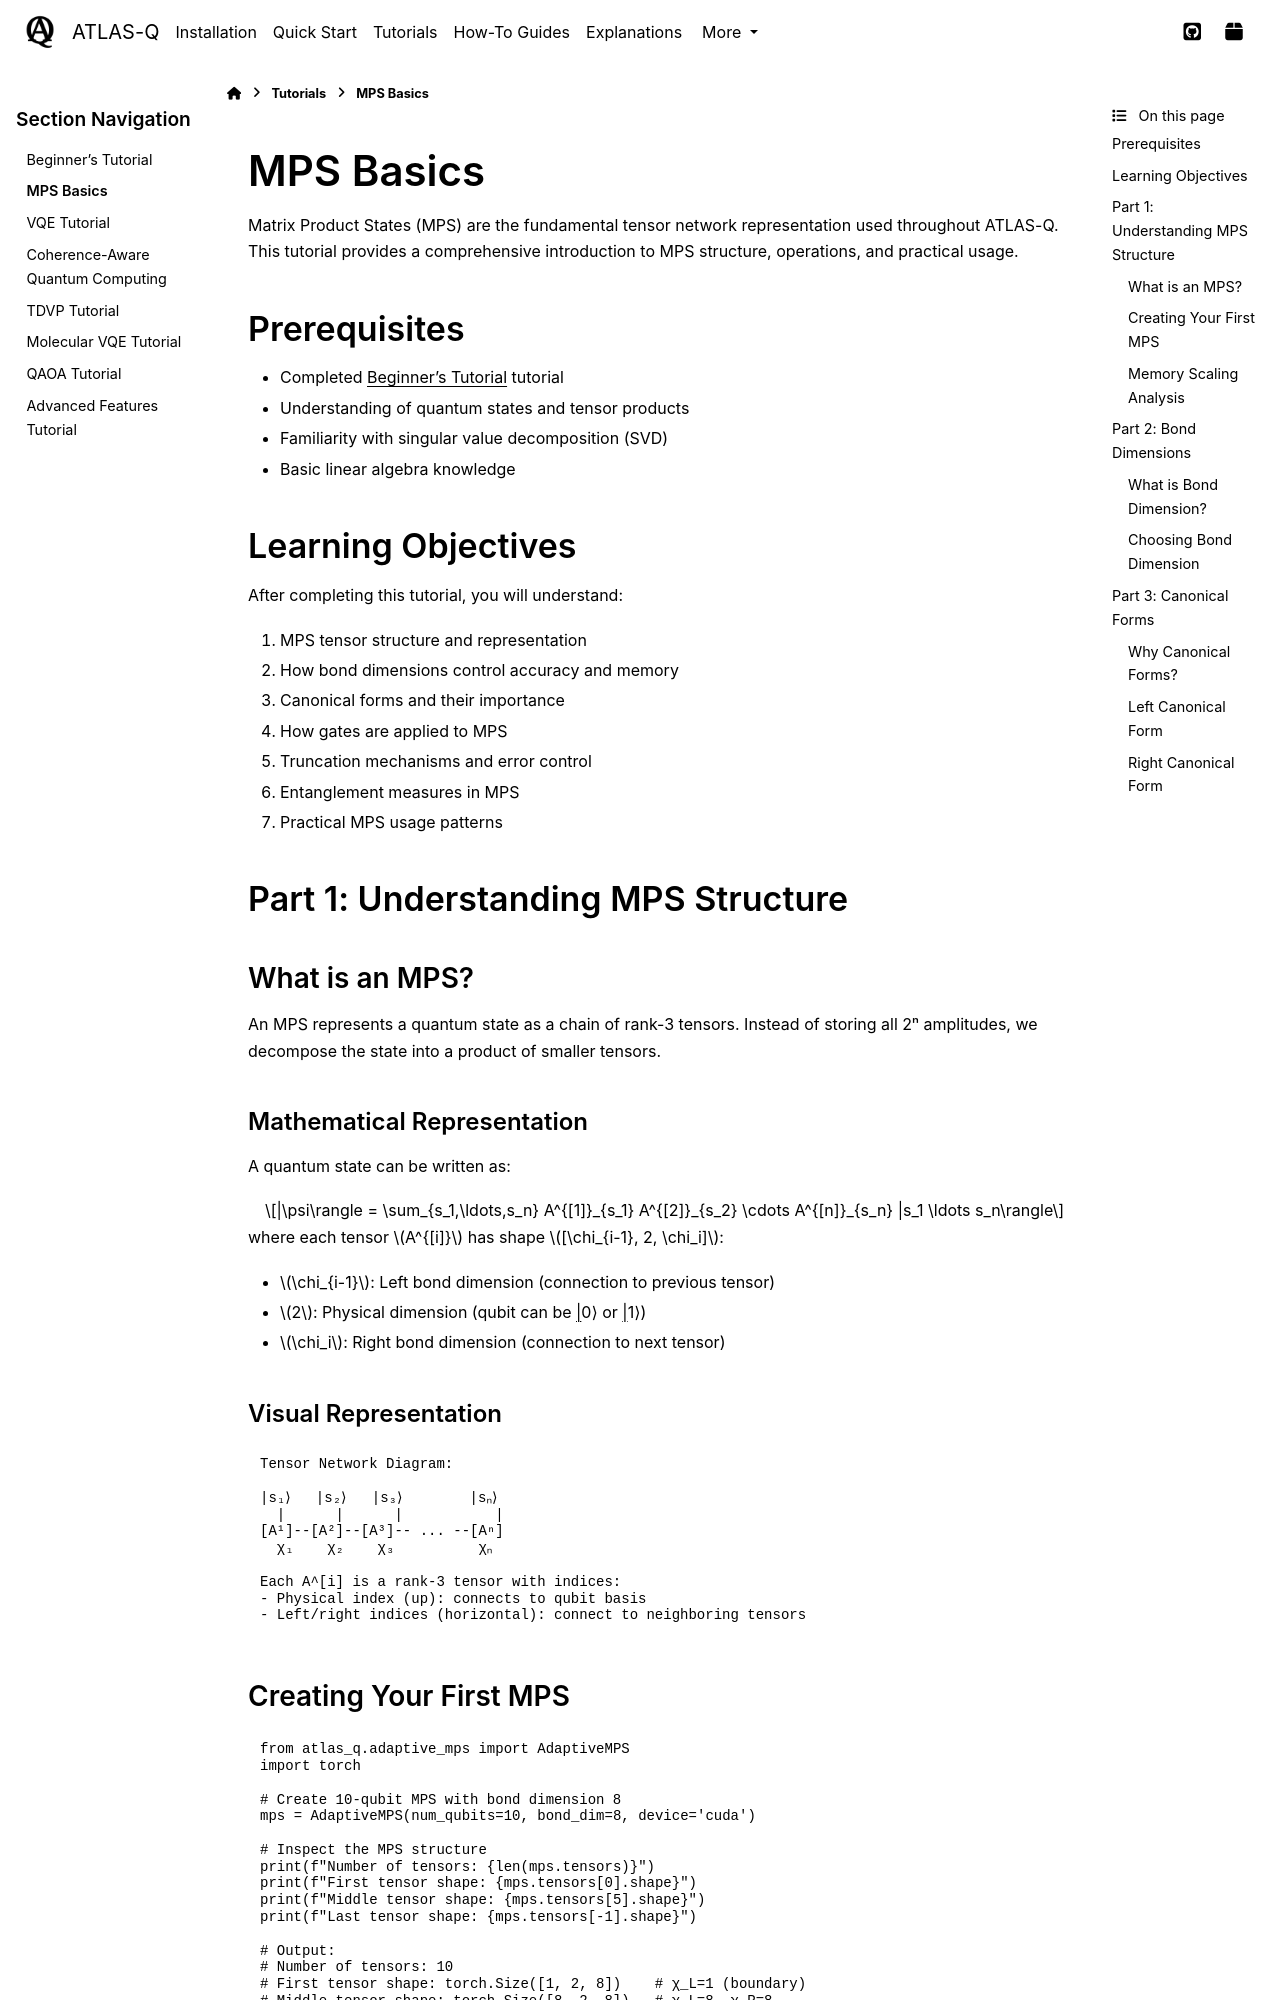

repository: followthesapper/ATLAS-Q · page: user_guide/tutorials/mps_basics.html · generator: sphinx

MPS Basics
==========

Matrix Product States (MPS) are the fundamental tensor network representation used throughout ATLAS-Q. This tutorial provides a comprehensive introduction to MPS structure, operations, and practical usage.

Prerequisites
-------------

- Completed :doc:`beginners` tutorial
- Understanding of quantum states and tensor products
- Familiarity with singular value decomposition (SVD)
- Basic linear algebra knowledge

Learning Objectives
-------------------

After completing this tutorial, you will understand:

1. MPS tensor structure and representation
2. How bond dimensions control accuracy and memory
3. Canonical forms and their importance
4. How gates are applied to MPS
5. Truncation mechanisms and error control
6. Entanglement measures in MPS
7. Practical MPS usage patterns

Part 1: Understanding MPS Structure
------------------------------------

What is an MPS?
^^^^^^^^^^^^^^^

An MPS represents a quantum state as a chain of rank-3 tensors. Instead of storing all 2ⁿ amplitudes, we decompose the state into a product of smaller tensors.

Mathematical Representation
"""""""""""""""""""""""""""

A quantum state can be written as:

.. math::

   |\psi\rangle = \sum_{s_1,\ldots,s_n} A^{[1]}_{s_1} A^{[2]}_{s_2} \cdots A^{[n]}_{s_n} |s_1 \ldots s_n\rangle

where each tensor :math:`A^{[i]}` has shape :math:`[\chi_{i-1}, 2, \chi_i]`:

- :math:`\chi_{i-1}`: Left bond dimension (connection to previous tensor)
- :math:`2`: Physical dimension (qubit can be |0⟩ or |1⟩)
- :math:`\chi_i`: Right bond dimension (connection to next tensor)

Visual Representation
"""""""""""""""""""""

.. code-block:: text

   Tensor Network Diagram:

   |s₁⟩   |s₂⟩   |s₃⟩        |sₙ⟩
     |      |      |           |
   [A¹]--[A²]--[A³]-- ... --[Aⁿ]
     χ₁    χ₂    χ₃          χₙ

   Each A^[i] is a rank-3 tensor with indices:
   - Physical index (up): connects to qubit basis
   - Left/right indices (horizontal): connect to neighboring tensors

Creating Your First MPS
^^^^^^^^^^^^^^^^^^^^^^^

.. code-block:: python

   from atlas_q.adaptive_mps import AdaptiveMPS
   import torch

   # Create 10-qubit MPS with bond dimension 8
   mps = AdaptiveMPS(num_qubits=10, bond_dim=8, device='cuda')

   # Inspect the MPS structure
   print(f"Number of tensors: {len(mps.tensors)}")
   print(f"First tensor shape: {mps.tensors[0].shape}")
   print(f"Middle tensor shape: {mps.tensors[5].shape}")
   print(f"Last tensor shape: {mps.tensors[-1].shape}")

   # Output:
   # Number of tensors: 10
   # First tensor shape: torch.Size([1, 2, 8])    # χ_L=1 (boundary)
   # Middle tensor shape: torch.Size([8, 2, 8])   # χ_L=8, χ_R=8
   # Last tensor shape: torch.Size([8, 2, 1])     # χ_R=1 (boundary)
